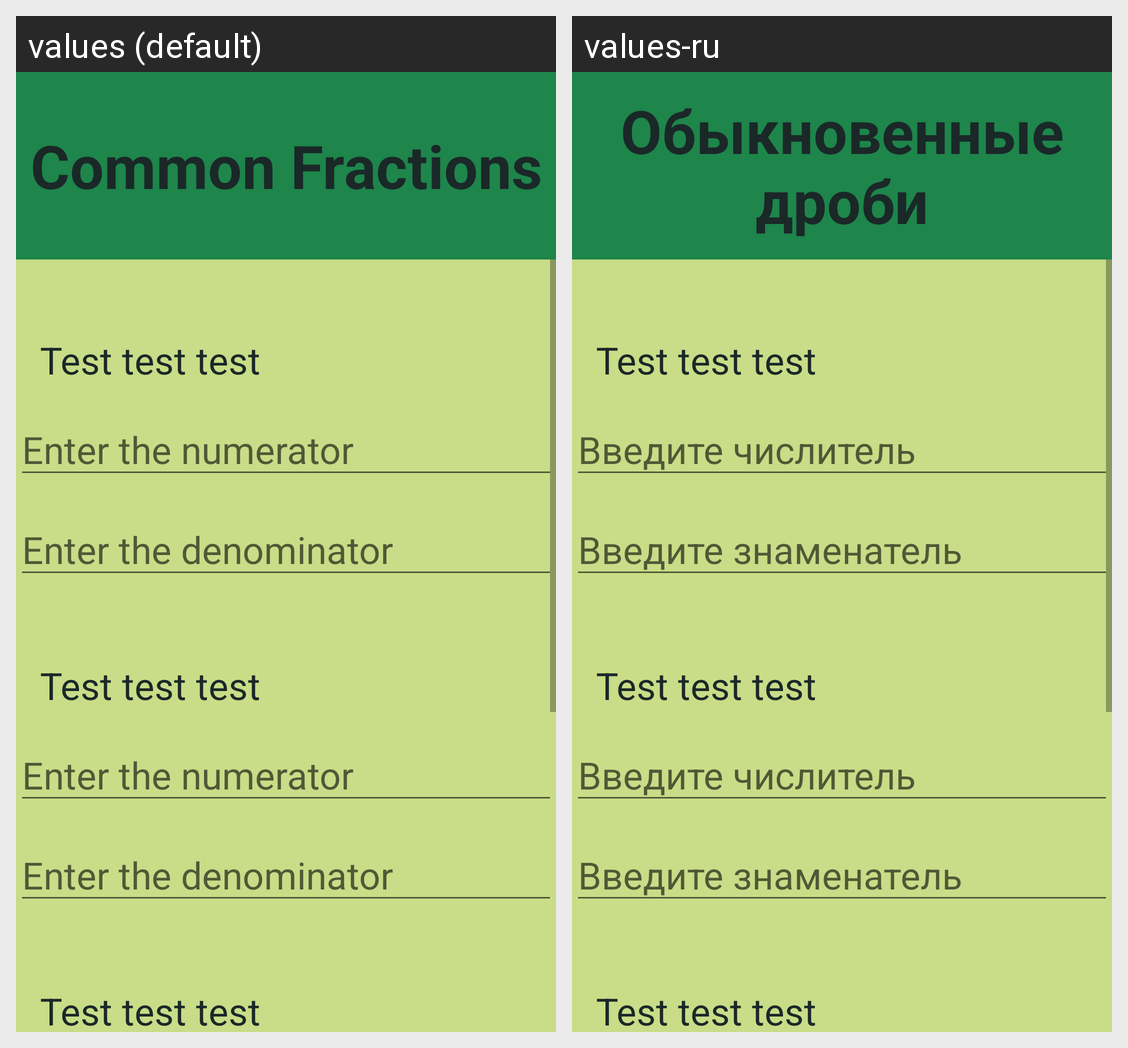

For this localized Android screen grid, give each drawn string resource with its value in every locale shown.
Android screen res/layout/activity_common_fractions.xml rendered under 2 locales, left to right: values (default), values-ru. Device: Nexus 5 (rendered at 1080×1920; each locale shown at half size, 540×960, under a caption strip naming it); theme AppTheme.
Strings drawn on this screen, with the default value and each locale's value (text and hints the layout hard-codes, and strings that could not be matched under every locale, appear in the picture but are not listed):

common_Fractions
  values: Common Fractions
  values-ru: Обыкновенные дроби

test
  values: Test test test
  values-ru: Test test test

num
  values: Enter the numerator
  values-ru: Введите числитель

den
  values: Enter the denominator
  values-ru: Введите знаменатель
